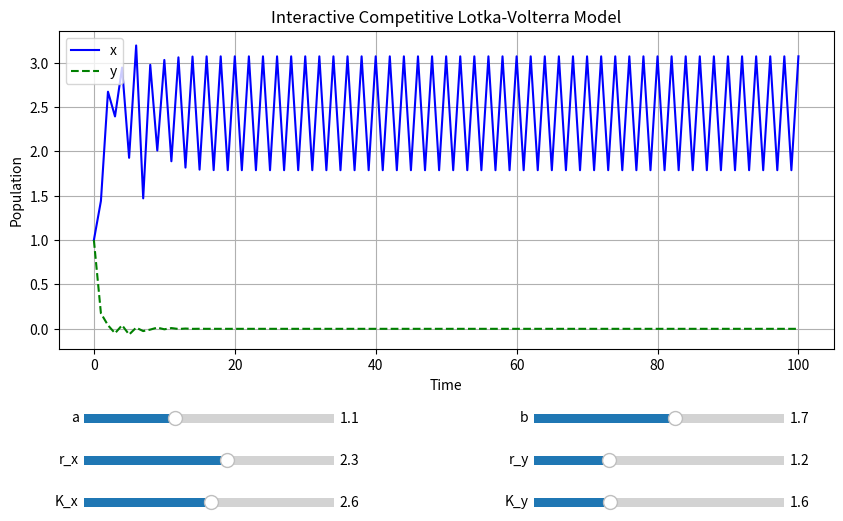

Write the Python code that produced this figure.
import matplotlib.pyplot as plt
from matplotlib.widgets import Slider

# Initial conditions and simulation length
steps = 100
x0, y0 = 1.0, 1.0


def run_simulation(a, b, r_x, r_y, K_x, K_y):
    x, y = x0, y0
    xresult, yresult = [x], [y]

    for _ in range(steps):
        nextx = x + r_x * x * (1 - (x + a * y) / K_x)
        nexty = y + r_y * y * (1 - (y + b * x) / K_y)
        x, y = nextx, nexty
        xresult.append(x)
        yresult.append(y)

    return xresult, yresult


# Set up figure and layout
fig, ax = plt.subplots(figsize=(10, 6))
plt.subplots_adjust(bottom=0.35)  # Leave space for sliders

# Initial plot
xres, yres = run_simulation(a=1.1, b=1.7, r_x=2.3, r_y=1.2, K_x=2.6, K_y=1.6)
(line_x,) = ax.plot(xres, 'b-', label='x')
(line_y,) = ax.plot(yres, 'g--', label='y')
ax.set_title('Interactive Competitive Lotka-Volterra Model')
ax.set_xlabel('Time')
ax.set_ylabel('Population')
ax.legend()
ax.grid(True)

# Define slider axes locations [left, bottom, width, height]
ax_a = plt.axes([0.15, 0.22, 0.25, 0.03])
ax_b = plt.axes([0.60, 0.22, 0.25, 0.03])
ax_rx = plt.axes([0.15, 0.15, 0.25, 0.03])
ax_ry = plt.axes([0.60, 0.15, 0.25, 0.03])
ax_Kx = plt.axes([0.15, 0.08, 0.25, 0.03])
ax_Ky = plt.axes([0.60, 0.08, 0.25, 0.03])

# Create Sliders
s_a = Slider(ax_a, 'a', 0.0, 3.0, valinit=1.1)
s_b = Slider(ax_b, 'b', 0.0, 3.0, valinit=1.7)
s_rx = Slider(ax_rx, 'r_x', 0.0, 4.0, valinit=2.3)
s_ry = Slider(ax_ry, 'r_y', 0.0, 4.0, valinit=1.2)
s_Kx = Slider(ax_Kx, 'K_x', 0.1, 5.0, valinit=2.6)
s_Ky = Slider(ax_Ky, 'K_y', 0.1, 5.0, valinit=1.6)


# Update function called whenever a slider moves
def update(val):
    xres, yres = run_simulation(
        s_a.val, s_b.val, s_rx.val, s_ry.val, s_Kx.val, s_Ky.val
    )
    line_x.set_ydata(xres)
    line_y.set_ydata(yres)

    # Dynamically adjust y-axis limits to keep population visible
    all_vals = xres + yres
    ax.set_ylim(min(all_vals) * 1.1, max(all_vals) * 1.1)
    fig.canvas.draw_idle()


# Attach update function to slider events
s_a.on_changed(update)
s_b.on_changed(update)
s_rx.on_changed(update)
s_ry.on_changed(update)
s_Kx.on_changed(update)
s_Ky.on_changed(update)

plt.show()
